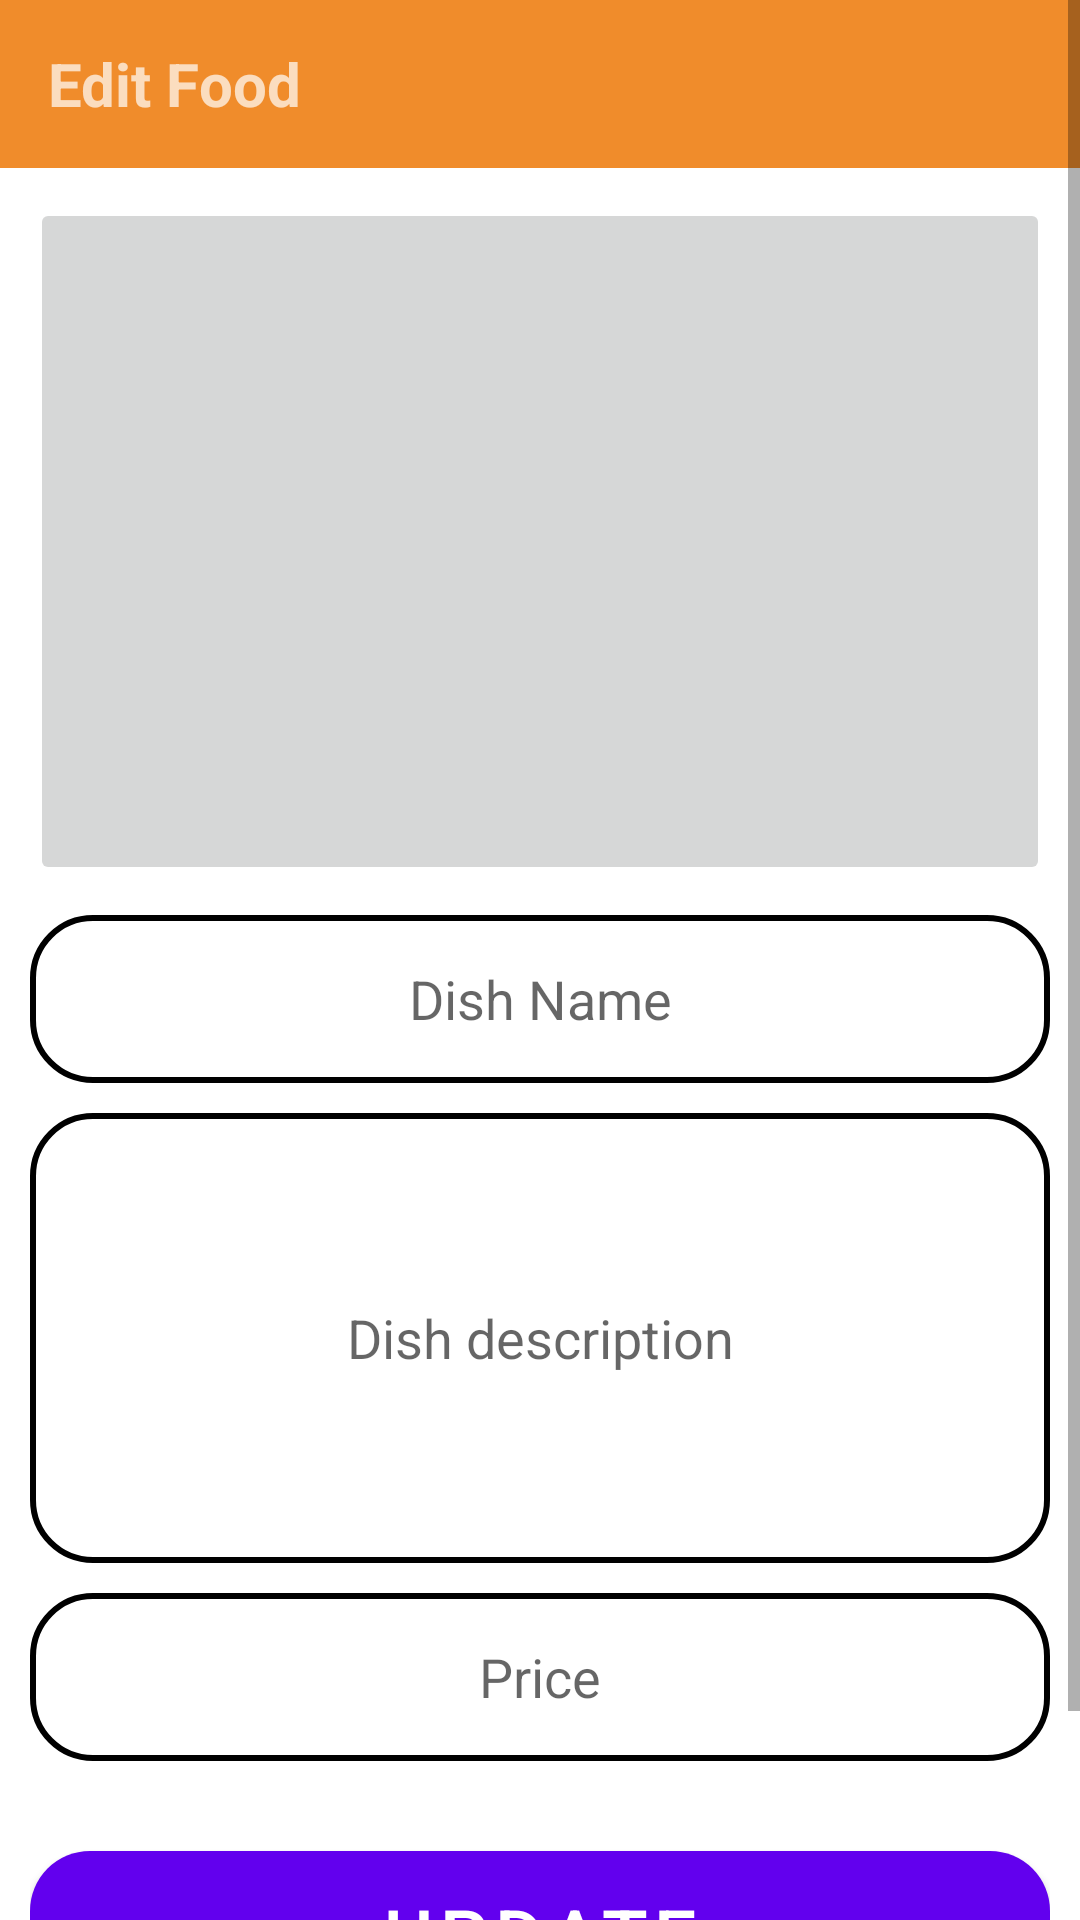

Here is an Android app screen rendered from its layout file. Give the layout XML and the strings, colors and styles it references.
<!-- AndroidManifest.xml: application theme Theme.NewChatBot -->
<!-- res/layout/activity_edit_dishes.xml -->
<?xml version="1.0" encoding="utf-8"?>
<ScrollView xmlns:android="http://schemas.android.com/apk/res/android"
    xmlns:app="http://schemas.android.com/apk/res-auto"
    xmlns:tools="http://schemas.android.com/tools"
    android:layout_width="match_parent"
    android:layout_height="match_parent"
    tools:context=".AddFoodActivity"
    android:orientation="vertical"
    >
    <LinearLayout
        android:layout_width="match_parent"
        android:layout_height="match_parent"
        android:orientation="vertical">
        <com.google.android.material.appbar.AppBarLayout
            android:layout_width="match_parent"
            android:layout_height="wrap_content"
            android:theme="@style/Theme.FYPChatbotApp.AppBarOverlay">

            <androidx.appcompat.widget.Toolbar
                android:id="@+id/toolbar"

                android:layout_width="match_parent"
                android:layout_height="?attr/actionBarSize"
                android:background="@color/my_orange"
                >


                <LinearLayout
                    android:layout_width="match_parent"
                    android:layout_height="match_parent"
                    android:foregroundGravity="center"
                    android:layout_marginRight="10dp"
                    android:orientation="horizontal"
                    >

                    <TextView
                        android:layout_width="wrap_content"
                        android:layout_height="match_parent"
                        android:text="Edit Food"
                        android:gravity="center"
                        android:textSize="20dp"
                        android:textStyle="bold"

                        ></TextView>

                </LinearLayout>
            </androidx.appcompat.widget.Toolbar>

        </com.google.android.material.appbar.AppBarLayout>
        <LinearLayout
            android:layout_width="match_parent"
            android:layout_height="match_parent"
            android:orientation="vertical"
            android:padding="10dp"
            android:layout_marginBottom="35dp">

            <ImageButton
                android:id="@+id/imageButton"
                android:layout_width="match_parent"
                android:layout_height="229dp"
                tools:srcCompat="@tools:sample/backgrounds/scenic"
                />
            <EditText
                android:layout_width="match_parent"
                android:layout_height="56dp"
                android:textAlignment="center"
                android:layout_marginTop="10dp"
                android:hint="Dish Name"
                android:id="@+id/dishedittext"
                android:background="@drawable/customtextfield"/>

            <EditText
                android:layout_width="match_parent"
                android:layout_height="150dp"
                android:background="@drawable/customtextfield"
                android:textAlignment="center"
                android:hint="Dish description"
                android:id="@+id/descedittext"
                android:layout_marginTop="10dp"/>
            <EditText
                android:layout_width="match_parent"
                android:layout_height="56dp"
                android:hint="Price"
                android:inputType="number"
                android:textAlignment="center"
                android:background="@drawable/customtextfield"
                android:layout_marginTop="10dp"
                android:id="@+id/priceedittext"/>
            <Button
                android:layout_width="match_parent"
                android:layout_height="56dp"
                android:text="Update"
                android:textColor="@color/white"
                android:layout_marginTop="30dp"
                android:textAlignment="center"
                android:textSize="25dp"

                android:background="@drawable/custombtn"
                android:id="@+id/adddata"/>

        </LinearLayout>
    </LinearLayout>




</ScrollView>
<!-- resources referenced by this layout -->
<resources>
  <color name="my_orange">#F08C2B</color>
  <color name="white">#FFFFFFFF</color>
  <!-- drawable custombtn (drawable) -->
  <?xml version="1.0" encoding="utf-8"?>
  <shape xmlns:android="http://schemas.android.com/apk/res/android"
      android:shape="rectangle">
  
      <solid android:color="@color/my_orange"/>
      <corners android:radius="20dp"/>
  
  </shape>
  <!-- drawable customtextfield (drawable) -->
  <shape xmlns:android="http://schemas.android.com/apk/res/android"
      android:shape="rectangle">
      <solid android:color="@color/white"/>
      <corners android:radius="20dp" />
      <stroke android:width="2dp" android:color="@color/black" />
  
  </shape>
  <style name="Theme.FYPChatbotApp.AppBarOverlay" parent="ThemeOverlay.AppCompat.Dark.ActionBar" />
  <style name="Theme.NewChatBot" parent="Theme.MaterialComponents.DayNight.DarkActionBar">
          
          <item name="colorPrimary">@color/purple_500</item>
          <item name="colorPrimaryVariant">@color/purple_700</item>
          <item name="colorOnPrimary">@color/white</item>
          
          <item name="colorSecondary">@color/teal_200</item>
          <item name="colorSecondaryVariant">@color/teal_700</item>
          <item name="colorOnSecondary">@color/black</item>
          
          <item name="android:statusBarColor">?attr/colorPrimaryVariant</item>
          
      </style>
  <color name="black">#FF000000</color>
  <color name="purple_500">#FF6200EE</color>
  <color name="purple_700">#FF3700B3</color>
  <color name="teal_200">#FF03DAC5</color>
  <color name="teal_700">#FF018786</color>
</resources>
